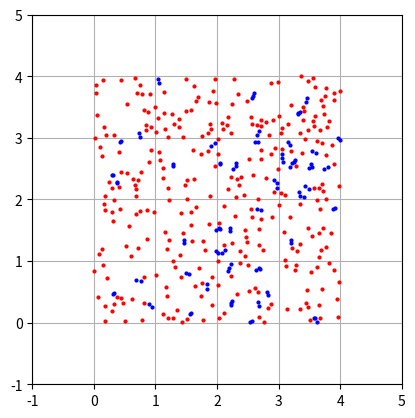

This chart was generated by the following Python code:
"""
Animating a search for equilibrium inside a container here the objective
of each particle is to push away from the closest one
"""

import numpy as np

import matplotlib.pyplot as plt
import  matplotlib.animation as animation
from scipy.spatial.distance import cdist


class Particles:
    def __init__(self, n, width=4, pressure=0.045, mindist=None):
        """ Width is the width of the window, creating the boundaries"""
        self.n = n
        self.P = np.random.uniform(high = width, size=(n, 2))
        self.pressure = pressure
        if mindist:
            self.mindist = mindist
        else:
            area = 4.0**2.0
            self.mindist = area/n*1.825
            print(self.mindist)
        self.step_count = 0
        self.minv = None

    def step(self):
        """Update location of points"""
        # Compute the distance
        dist = cdist(self.P, self.P, "euclidean")
        self.minv = np.sort(dist, axis=1)[:, 1]
        # Stop if distance is more than mindist
        self.minv[self.minv > self.mindist] = 0.0

        temp = self.P
        for indx, point in enumerate(self.P):
            push_point = np.where(dist[indx, :] == self.minv[indx])[0][0]
            direction = (point-self.P[push_point, :])
            temp[indx] = self.conserve_bounds(point + self.pressure*direction)

        self.P = temp
        self.step_count += 1

    def conserve_bounds(self, point):
        #TODO refactor for a more generic approach
        point[point < 0.0] = 0.0
        point[point > 4.0] = 4.0
        return point

    def points(self):
        return self.P
    
def test():
    plt.close("all")
    global obj, figure, points, ax
    figure = plt.figure()
    ax = figure.add_subplot(111, autoscale_on=False, aspect="equal", xlim=(-1, 5), ylim=(-1, 5))
    ax.grid("on")
    obj = Particles(400)
    points_c, = ax.plot([], [], 'bo', ms=2)
    points_f, = ax.plot([], [], 'ro', ms=2)
    
   
    def ani_func_call(i):
        global figure, obj, points, ax
        obj.step()

        red_block = abs(obj.minv) < 1e-6
        red = obj.P[red_block, :]
        blue = obj.P[~red_block, :]
        points_f.set_data(red[:, 0], red[:, 1])
        points_c.set_data(blue[:, 0], blue[:, 1])

        return points_c, points_f, 
       
    axni = animation.FuncAnimation(figure, ani_func_call, frames=500,
                                  interval=75, blit=True)
    # count = 0
    # while(True):
    #     ani_func_call(count)
    #     count += 1
    plt.show()
    print("Finished")
                                  

test()
